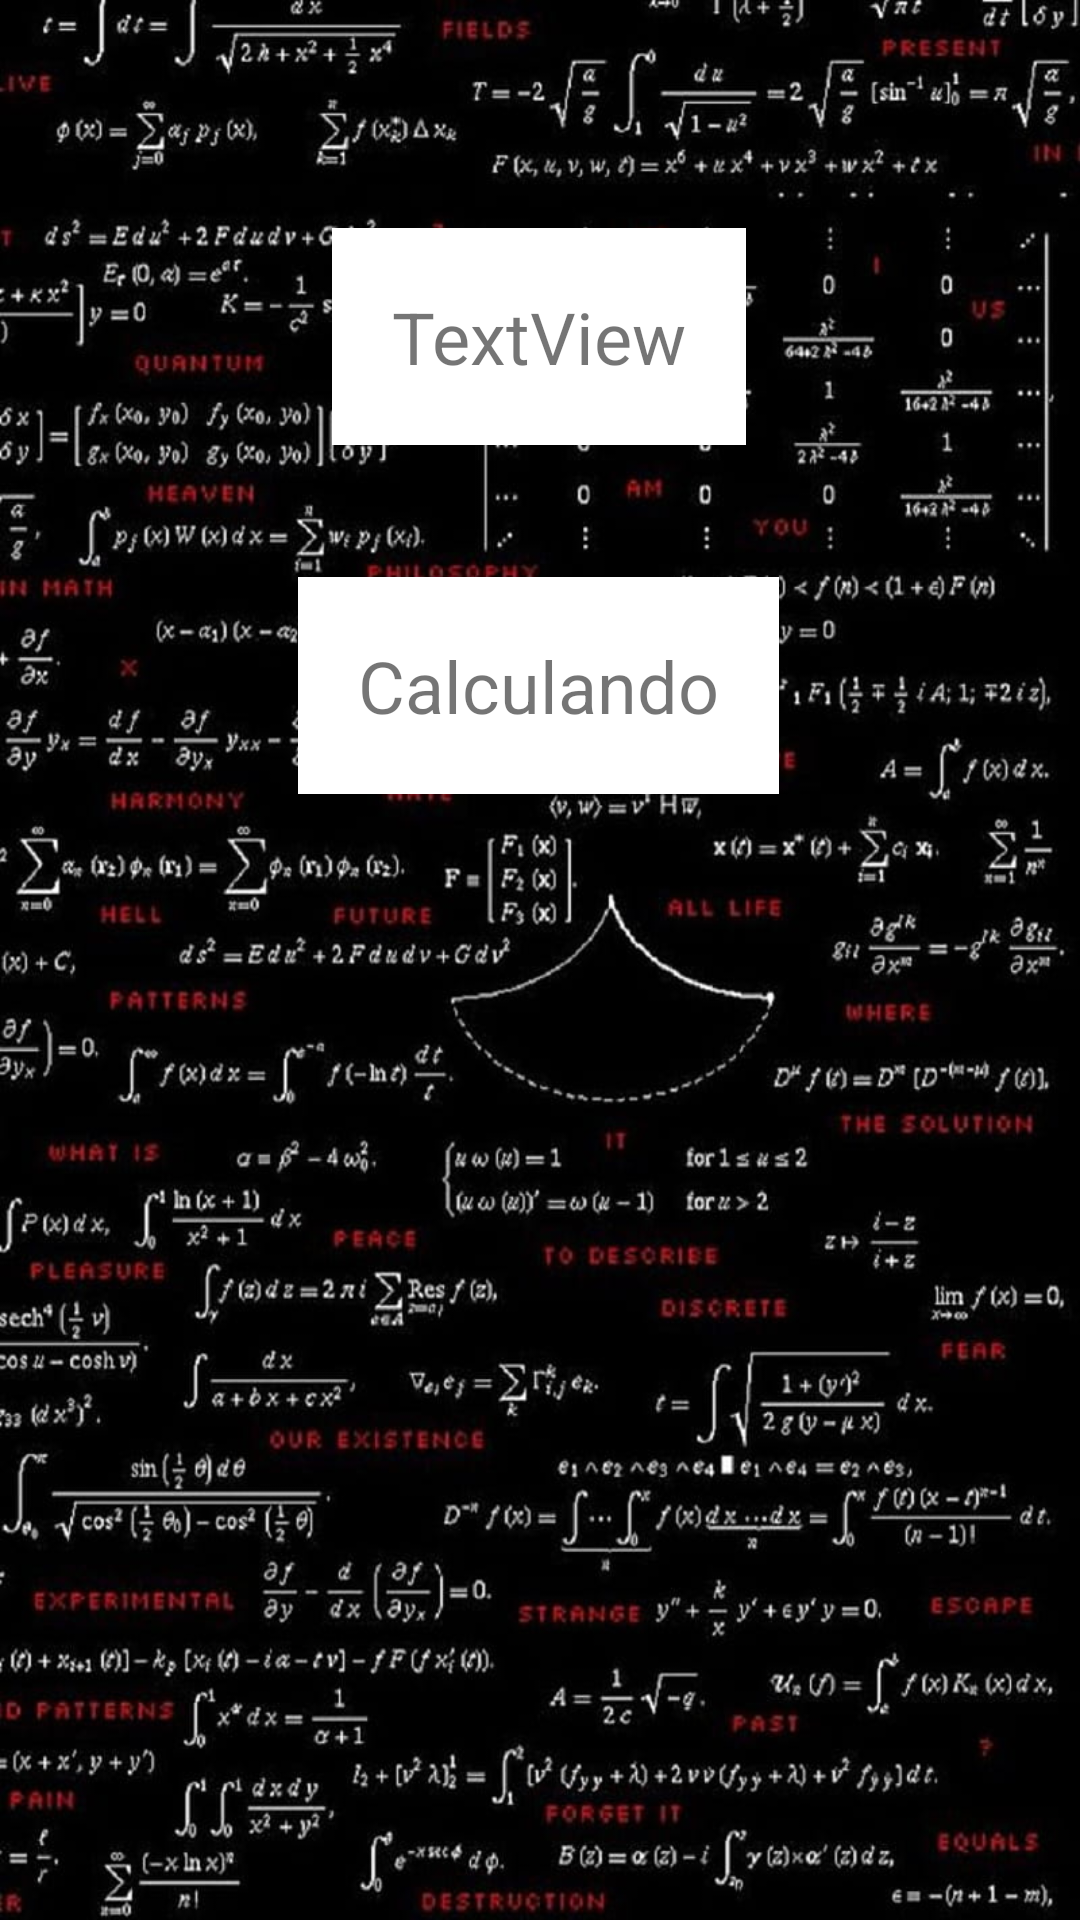

Android layout source for this screen:
<!-- AndroidManifest.xml: application theme Theme.Entregable_1 -->
<!-- res/layout/activity_result.xml -->
<?xml version="1.0" encoding="utf-8"?>
<androidx.constraintlayout.widget.ConstraintLayout xmlns:android="http://schemas.android.com/apk/res/android"
    xmlns:app="http://schemas.android.com/apk/res-auto"
    xmlns:tools="http://schemas.android.com/tools"
    android:layout_width="match_parent"
    android:layout_height="match_parent"
    android:background="@drawable/background"
    tools:context=".ResultActivity">

    <TextView
        android:id="@+id/textResult"
        android:layout_width="wrap_content"
        android:layout_height="wrap_content"
        android:layout_marginTop="44dp"
        android:background="@color/white"
        android:paddingStart="20dp"
        android:paddingLeft="20dp"
        android:paddingTop="20dp"
        android:paddingEnd="20dp"
        android:paddingRight="20dp"
        android:paddingBottom="20dp"
        android:text="Calculando"
        android:textSize="24sp"
        app:layout_constraintEnd_toEndOf="parent"
        app:layout_constraintHorizontal_bias="0.498"
        app:layout_constraintStart_toStartOf="parent"
        app:layout_constraintTop_toBottomOf="@+id/textLetter" />

    <TextView
        android:id="@+id/textLetter"
        android:layout_width="wrap_content"
        android:layout_height="wrap_content"
        android:layout_marginTop="76dp"
        android:background="@color/white"
        android:padding="20dp"
        android:text="TextView"
        android:textSize="24sp"
        app:layout_constraintEnd_toEndOf="parent"
        app:layout_constraintHorizontal_bias="0.498"
        app:layout_constraintStart_toStartOf="parent"
        app:layout_constraintTop_toTopOf="parent" />
</androidx.constraintlayout.widget.ConstraintLayout>
<!-- resources referenced by this layout -->
<resources>
  <!-- drawable background: jpg bitmap (drawable, 132651 bytes) -->
  <style name="Theme.Entregable_1" parent="Theme.MaterialComponents.DayNight.DarkActionBar">
          
          <item name="colorPrimary">@color/purple_500</item>
          <item name="colorPrimaryVariant">@color/purple_700</item>
          <item name="colorOnPrimary">@color/white</item>
          
          <item name="colorSecondary">@color/teal_200</item>
          <item name="colorSecondaryVariant">@color/teal_700</item>
          <item name="colorOnSecondary">@color/black</item>
          
          <item name="android:statusBarColor" tools:targetApi="l">?attr/colorPrimaryVariant</item>
          
      </style>
  <!-- not gathered from this repository: default colours our renderer supplied (Android Studio template values) -->
  <color name="purple_500">#FF6200EE</color>
  <color name="purple_700">#FF3700B3</color>
  <color name="teal_200">#FF03DAC5</color>
  <color name="teal_700">#FF018786</color>
  <color name="black">#FF000000</color>
  <color name="white">#FFFFFFFF</color>
</resources>
